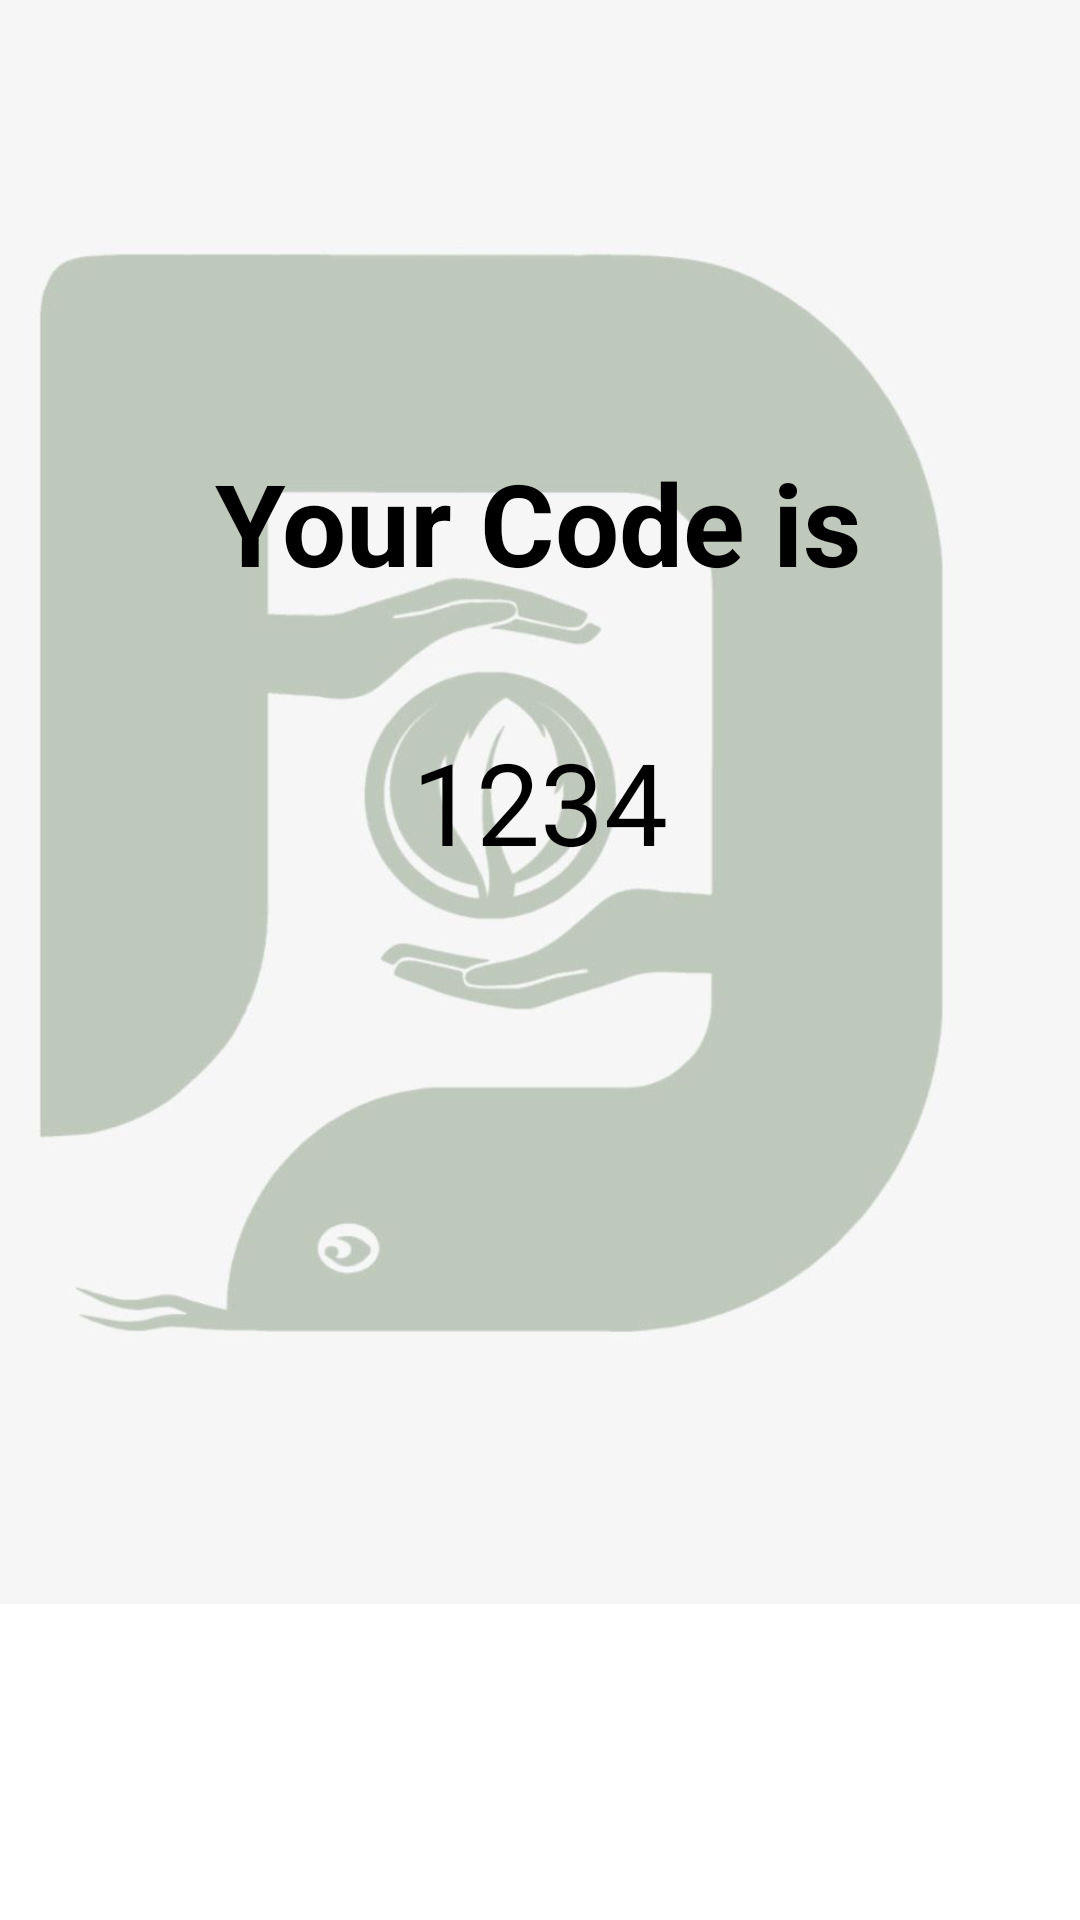

Reconstruct the res/layout file that produces this screen, plus the resources it refers to.
<!-- AndroidManifest.xml: application theme Theme.Snake -->
<!-- res/layout/activity_rescuecode.xml -->
<?xml version="1.0" encoding="utf-8"?>
<androidx.constraintlayout.widget.ConstraintLayout xmlns:android="http://schemas.android.com/apk/res/android"
    xmlns:app="http://schemas.android.com/apk/res-auto"
    xmlns:tools="http://schemas.android.com/tools"
    android:layout_width="match_parent"
    android:layout_height="match_parent"
    tools:context=".rescuecode">

    <ImageView
        android:id="@+id/imageView6"
        android:layout_width="429dp"
        android:layout_height="877dp"
        android:layout_marginStart="112dp"
        android:layout_marginTop="215dp"
        android:layout_marginEnd="113dp"
        android:layout_marginBottom="340dp"
        app:layout_constraintBottom_toBottomOf="parent"
        app:layout_constraintEnd_toEndOf="parent"
        app:layout_constraintHorizontal_bias="0.555"
        app:layout_constraintStart_toStartOf="parent"
        app:layout_constraintTop_toTopOf="parent"
        app:layout_constraintVertical_bias="0.512"
        app:srcCompat="@drawable/background" />

    <TextView
        android:id="@+id/rescuecodex"
        android:layout_width="wrap_content"
        android:layout_height="wrap_content"
        android:text="1234"
        android:textColor="#000000"
        android:textSize="38sp"
        app:layout_constraintBottom_toBottomOf="parent"
        app:layout_constraintEnd_toEndOf="parent"
        app:layout_constraintStart_toStartOf="parent"
        app:layout_constraintTop_toTopOf="parent"
        app:layout_constraintVertical_bias="0.41" />

    <TextView
        android:id="@+id/textView"
        android:layout_width="wrap_content"
        android:layout_height="wrap_content"
        android:text="Your Code is"
        android:textColor="#000000"
        android:textSize="38sp"
        android:textStyle="bold"
        app:layout_constraintBottom_toBottomOf="parent"
        app:layout_constraintEnd_toEndOf="parent"
        app:layout_constraintHorizontal_bias="0.498"
        app:layout_constraintStart_toStartOf="parent"
        app:layout_constraintTop_toTopOf="parent"
        app:layout_constraintVertical_bias="0.252" />
</androidx.constraintlayout.widget.ConstraintLayout>
<!-- resources referenced by this layout -->
<resources>
  <!-- drawable background: jpeg bitmap (drawable, 37487 bytes) -->
  <style name="Theme.Snake" parent="Theme.MaterialComponents.DayNight.DarkActionBar">
          
          <item name="colorPrimary">@color/purple_500</item>
          <item name="colorPrimaryVariant">@color/purple_700</item>
          <item name="colorOnPrimary">@color/white</item>
          
          <item name="colorSecondary">@color/teal_200</item>
          <item name="colorSecondaryVariant">@color/teal_700</item>
          <item name="colorOnSecondary">@color/black</item>
          
          <item name="android:statusBarColor">?attr/colorPrimaryVariant</item>
          
          <item name="android:windowAnimationStyle">@style/ActivityAnim</item>
      </style>
  <color name="purple_500">#FF6200EE</color>
  <color name="purple_700">#FF3700B3</color>
  <color name="white">#FFFFFFFF</color>
  <color name="teal_200">#FF03DAC5</color>
  <color name="teal_700">#FF018786</color>
  <color name="black">#FF000000</color>
  <style name="ActivityAnim" parent="@android:style/Animation.Activity">
           <item name="android:activityOpenEnterAnimation">@anim/slide_in</item>
          <item name="android:activityCloseEnterAnimation">@anim/slide_in</item>
          <item name="android:activityOpenExitAnimation">@anim/slide_out</item>
          <item name="android:activityCloseExitAnimation">@anim/slide_out</item>
      </style>
</resources>
